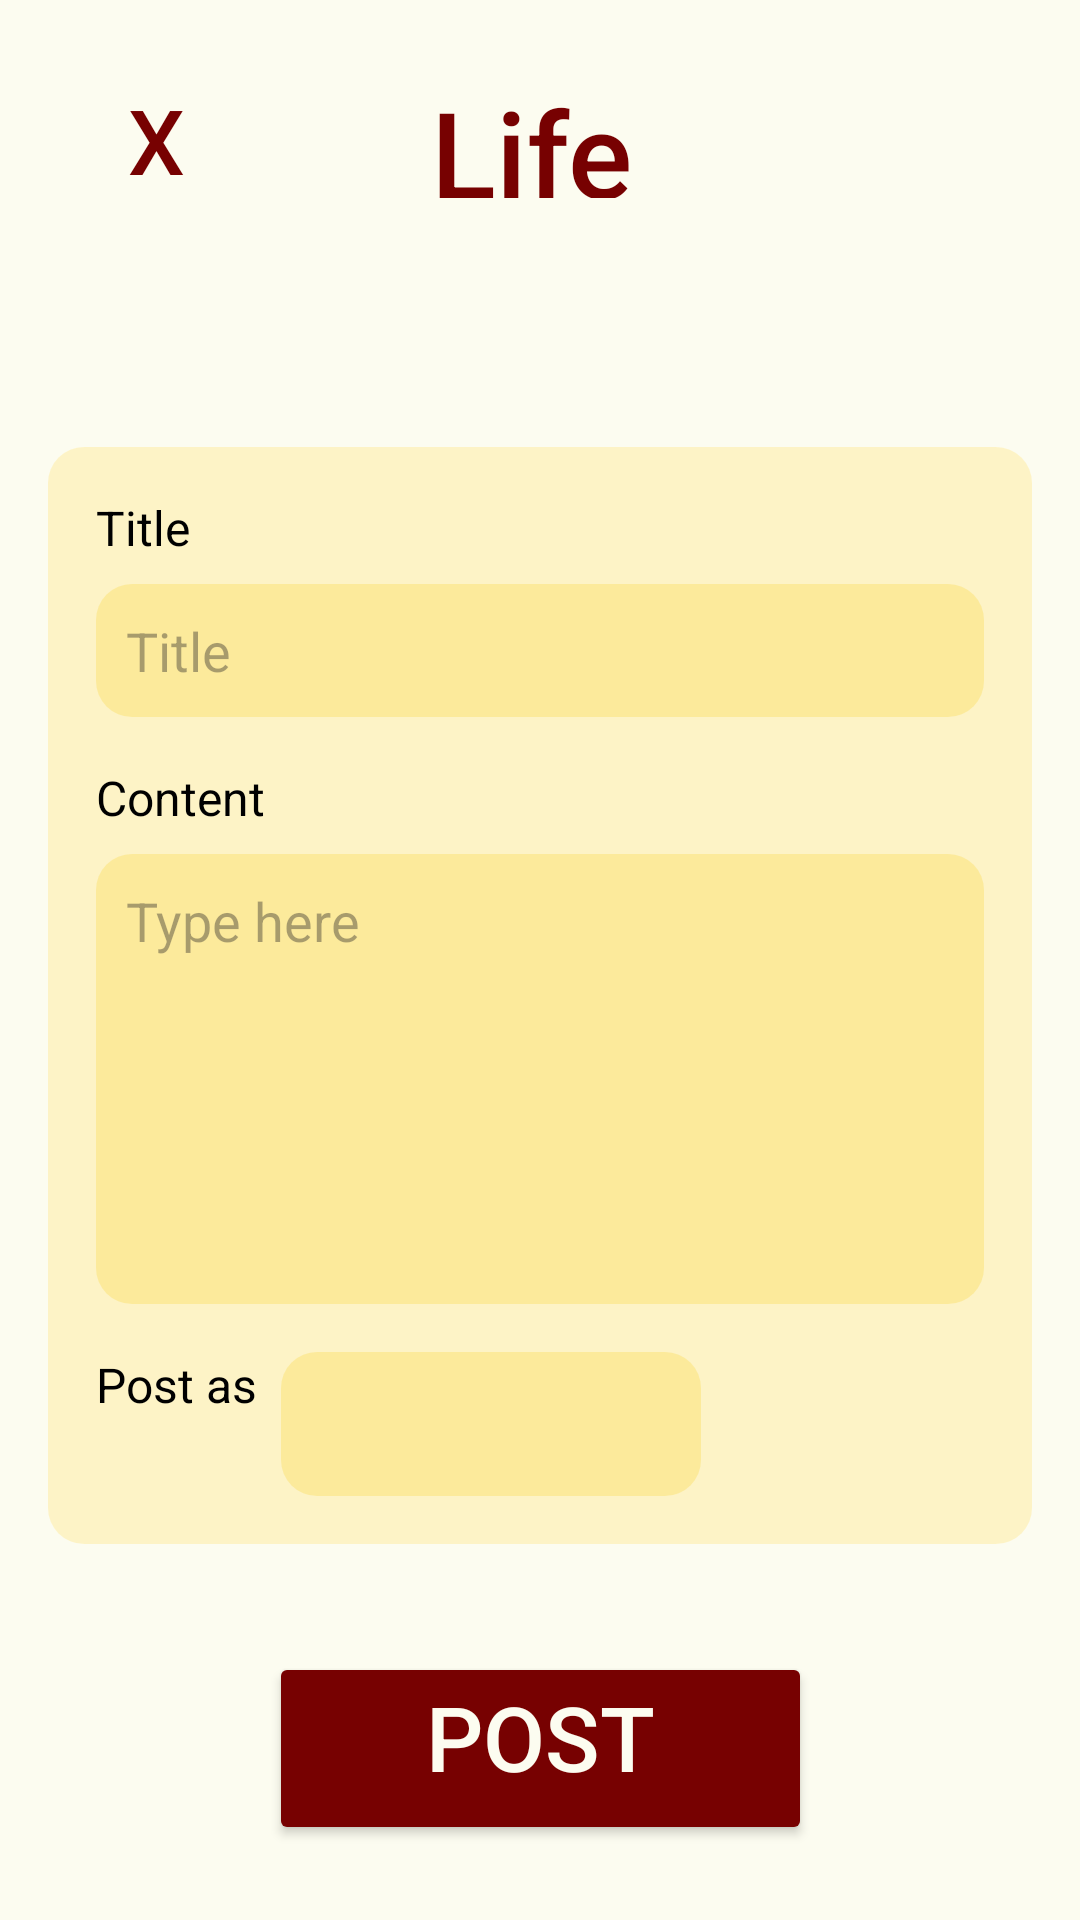

Android layout source for this screen:
<!-- AndroidManifest.xml: application theme Theme.TreeHole -->
<!-- res/layout/post_life.xml -->
<?xml version="1.0" encoding="utf-8"?>
<androidx.constraintlayout.widget.ConstraintLayout xmlns:android="http://schemas.android.com/apk/res/android"
    xmlns:app="http://schemas.android.com/apk/res-auto"
    xmlns:tools="http://schemas.android.com/tools"
    android:layout_width="match_parent"
    android:layout_height="match_parent"
    android:background="@color/white"
    android:padding="16dp">
    
    

    

    

    <Button
        android:id="@+id/exitButton"
        android:layout_width="72dp"
        android:layout_height="61dp"
        android:background="?attr/selectableItemBackgroundBorderless"
        android:contentDescription="Exit"
        android:gravity="center"
        android:onClick="onExitClick"
        android:text="x"
        android:textColor="@color/darkred"
        android:textSize="30dp"
        app:layout_constraintStart_toStartOf="parent"
        app:layout_constraintTop_toTopOf="parent"
        app:tint="@color/darkred" />

    <TextView
        android:layout_width="449dp"
        android:layout_height="42dp"
        android:layout_marginTop="8dp"
        android:fontFamily="sans-serif-medium"
        android:gravity="center"
        android:text="Life"
        android:textColor="@color/darkred"
        android:textSize="40sp"
        app:layout_constraintEnd_toEndOf="parent"
        app:layout_constraintHorizontal_bias="0.703"
        app:layout_constraintStart_toEndOf="@id/exitButton"
        app:layout_constraintTop_toTopOf="parent" />

    <LinearLayout
        android:id="@+id/form_container"
        android:layout_width="match_parent"
        android:layout_height="wrap_content"
        android:layout_marginTop="72dp"
        android:background="@drawable/round_corner"
        android:backgroundTint="@color/semi_transparent_yellow"
        android:orientation="vertical"
        android:padding="16dp"
        app:layout_constraintEnd_toEndOf="parent"
        app:layout_constraintHorizontal_bias="0.0"
        app:layout_constraintStart_toStartOf="parent"
        app:layout_constraintTop_toBottomOf="@id/exitButton">

        
        <TextView
            android:layout_width="wrap_content"
            android:layout_height="wrap_content"
            android:text="Title"
            android:textColor="@android:color/black"
            android:textSize="16sp" />

        <EditText
            android:id="@+id/title"
            android:layout_width="match_parent"
            android:layout_height="wrap_content"
            android:layout_marginTop="8dp"
            android:background="@drawable/round_corner"
            android:backgroundTint="@color/semi_transparent_darkyellow"
            android:hint="Title"
            android:padding="10dp" />

        
        <TextView
            android:layout_width="wrap_content"
            android:layout_height="wrap_content"
            android:layout_marginTop="16dp"
            android:text="Content"
            android:textColor="@android:color/black"
            android:textSize="16sp" />

        <EditText
            android:id="@+id/content"
            android:layout_width="match_parent"
            android:layout_height="150dp"
            android:layout_marginTop="8dp"
            android:background="@drawable/round_corner"
            android:backgroundTint="@color/semi_transparent_darkyellow"
            android:gravity="top"
            android:hint="Type here"
            android:padding="10dp" />

        
        <LinearLayout
            android:layout_width="wrap_content"
            android:layout_height="wrap_content"
            android:layout_marginTop="16dp"
            android:orientation="horizontal">

            <TextView
                android:layout_width="wrap_content"
                android:layout_height="wrap_content"
                android:text="Post as"
                android:textColor="@android:color/black"
                android:textSize="16sp" />

            <Spinner
                android:id="@+id/name"
                android:layout_width="140dp"
                android:layout_height="48dp"
                android:layout_marginStart="8dp"
                android:background="@drawable/round_corner"
                android:backgroundTint="@color/semi_transparent_darkyellow" />
        </LinearLayout>
    </LinearLayout>

    <Button
        android:id="@+id/post_button"
        android:layout_width="181dp"
        android:layout_height="wrap_content"
        android:layout_marginTop="36dp"
        android:backgroundTint="@color/darkred"
        android:onClick="onPostClick"
        android:paddingTop="8dp"
        android:paddingBottom="16dp"
        android:text="Post"
        android:textColor="@color/white"
        android:textSize="30sp"
        app:layout_constraintEnd_toEndOf="parent"
        app:layout_constraintStart_toStartOf="parent"
        app:layout_constraintTop_toBottomOf="@id/form_container" />

</androidx.constraintlayout.widget.ConstraintLayout>
<!-- resources referenced by this layout -->
<resources>
  <color name="darkred">#770101</color>
  <color name="semi_transparent_darkyellow">#80FBE272</color>
  <color name="semi_transparent_yellow">#80FFEC9D</color>
  <color name="white">#fcfcf0</color>
  <!-- drawable round_corner (drawable) -->
  <?xml version="1.0" encoding="utf-8"?>
  <shape xmlns:android="http://schemas.android.com/apk/res/android">
      <corners android:radius="12dp" /> 
  </shape>
  <style name="Theme.TreeHole" parent="Base.Theme.TreeHole" />
  <style name="Base.Theme.TreeHole" parent="Theme.Material3.DayNight.NoActionBar">
          
          
      </style>
</resources>
